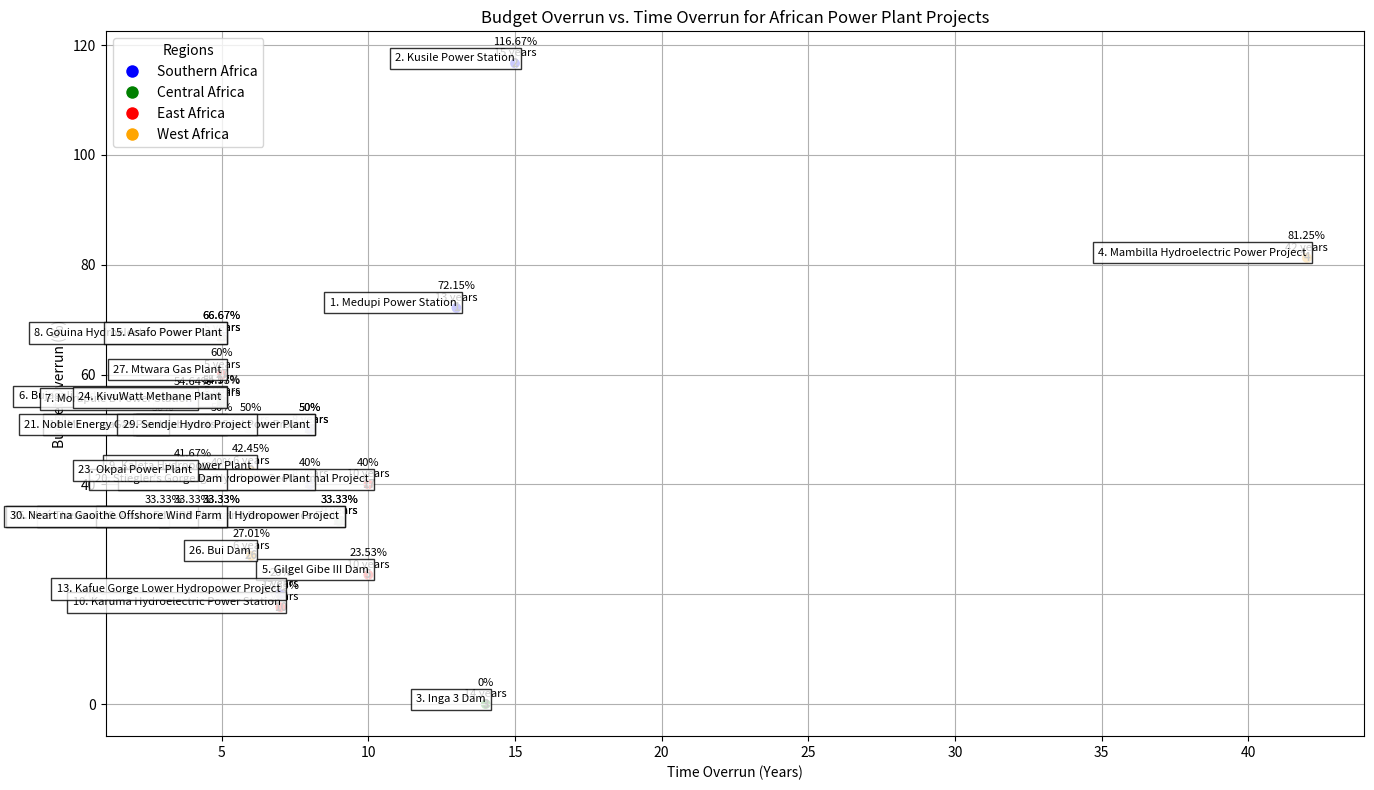

Source code (Python):
import matplotlib.pyplot as plt

# List of projects with their budget overruns, timelines, and regions
projects = [
    {"name": "Medupi Power Station", "budget_overrun": 72.15, "start": 2007, "end": 2020, "region": "Southern Africa"},
    {"name": "Kusile Power Station", "budget_overrun": 116.67, "start": 2008, "end": 2023, "region": "Southern Africa"},
    {"name": "Inga 3 Dam", "budget_overrun": 0, "start": 2010, "end": None, "region": "Central Africa"},
    {"name": "Mambilla Hydroelectric Power Project", "budget_overrun": 81.25, "start": 1982, "end": None, "region": "West Africa"},
    {"name": "Gilgel Gibe III Dam", "budget_overrun": 23.53, "start": 2006, "end": 2016, "region": "East Africa"},
    {"name": "Bujagali Hydroelectric Power Station", "budget_overrun": 55.17, "start": 2007, "end": 2012, "region": "East Africa"},
    {"name": "Morupule B Power Station", "budget_overrun": 54.64, "start": 2008, "end": 2012, "region": "Southern Africa"},
    {"name": "Gouina Hydroelectric Power Plant", "budget_overrun": 66.67, "start": 2013, "end": 2018, "region": "West Africa"},
    {"name": "Kaleta Hydropower Plant", "budget_overrun": 42.45, "start": 2009, "end": 2015, "region": "West Africa"},
    {"name": "Karuma Hydroelectric Power Station", "budget_overrun": 17.65, "start": 2013, "end": 2020, "region": "East Africa"},
    {"name": "Grand Renaissance Dam", "budget_overrun": 33.33, "start": 2011, "end": 2020, "region": "East Africa"},
    {"name": "Nachtigal Hydropower Project", "budget_overrun": 33.33, "start": 2014, "end": 2023, "region": "Central Africa"},
    {"name": "Kafue Gorge Lower Hydropower Project", "budget_overrun": 20, "start": 2015, "end": 2022, "region": "Southern Africa"},
    {"name": "Menengai Geothermal Project", "budget_overrun": 50, "start": 2011, "end": 2016, "region": "East Africa"},
    {"name": "Asafo Power Plant", "budget_overrun": 66.67, "start": 2010, "end": 2015, "region": "West Africa"},
    {"name": "Ruzizi III Hydropower Project", "budget_overrun": 50, "start": 2014, "end": 2022, "region": "Central Africa"},
    {"name": "Corbetti Geothermal Project", "budget_overrun": 40, "start": 2014, "end": 2024, "region": "East Africa"},
    {"name": "Thabametsi Coal Power Plant", "budget_overrun": 50, "start": 2015, "end": 2023, "region": "Southern Africa"},
    {"name": "Batoka Gorge Hydropower Plant", "budget_overrun": 40, "start": 2014, "end": 2022, "region": "Southern Africa"},
    {"name": "Stiegler’s Gorge Dam", "budget_overrun": 40, "start": 2018, "end": 2023, "region": "East Africa"},
    {"name": "Noble Energy Gas Plant", "budget_overrun": 50, "start": 2012, "end": 2015, "region": "West Africa"},
    {"name": "Mochovce Nuclear Power Plant", "budget_overrun": 33.33, "start": 2011, "end": 2016, "region": "Southern Africa"},
    {"name": "Okpai Power Plant", "budget_overrun": 41.67, "start": 2001, "end": 2005, "region": "West Africa"},
    {"name": "KivuWatt Methane Plant", "budget_overrun": 54.93, "start": 2010, "end": 2015, "region": "Central Africa"},
    {"name": "Hiré Thermal Power Plant", "budget_overrun": 33.33, "start": 2014, "end": 2017, "region": "West Africa"},
    {"name": "Bui Dam", "budget_overrun": 27.01, "start": 2007, "end": 2013, "region": "West Africa"},
    {"name": "Mtwara Gas Plant", "budget_overrun": 60, "start": 2009, "end": 2014, "region": "East Africa"},
    {"name": "Azura-Edo IPP", "budget_overrun": 33.33, "start": 2014, "end": 2018, "region": "West Africa"},
    {"name": "Sendje Hydro Project", "budget_overrun": 50, "start": 2012, "end": 2018, "region": "Central Africa"},
    {"name": "Neart na Gaoithe Offshore Wind Farm", "budget_overrun": 33.33, "start": 2015, "end": 2020, "region": "East Africa"}
]

# Extract data for plotting
x = [(proj["end"] - proj["start"]) if proj["end"] else (2024 - proj["start"]) for proj in projects]
y = [proj["budget_overrun"] for proj in projects]
names = [proj["name"] for proj in projects]
regions = [proj["region"] for proj in projects]

# Define colors for regions
colors = {
    "Southern Africa": "blue",
    "Central Africa": "green",
    "East Africa": "red",
    "West Africa": "orange"
}
colors_for_projects = [colors[proj["region"]] for proj in projects]

# Create scatter plot
plt.figure(figsize=(14, 8))
scatter = plt.scatter(x, y, c=colors_for_projects)

# Annotate each point with the project name and budget overrun percentage
for i, (name, budget_overrun, time_overrun) in enumerate(zip(names, y, x)):
    plt.annotate(f'{budget_overrun}%\n{time_overrun} years', (x[i], y[i]), textcoords="offset points", xytext=(0,5), ha='center', fontsize=8)

# Number each point for identification
for i, name in enumerate(names):
    plt.text(x[i], y[i], str(i+1), ha='center', va='center', fontsize=8, fontweight='bold')

# Create a legend for regions
handles = [plt.Line2D([0], [0], marker='o', color='w', markerfacecolor=color, markersize=10) for color in colors.values()]
labels = colors.keys()
plt.legend(handles, labels, title="Regions", loc='upper left')

# Add project names outside the plot
for i, name in enumerate(names):
    plt.text(x[i], y[i], str(i+1) + ". " + name, fontsize=8, verticalalignment='bottom', horizontalalignment='right', bbox=dict(facecolor='white', alpha=0.8))

plt.title('Budget Overrun vs. Time Overrun for African Power Plant Projects')
plt.xlabel('Time Overrun (Years)')
plt.ylabel('Budget Overrun (%)')
plt.grid(True)
plt.tight_layout()
plt.show()
